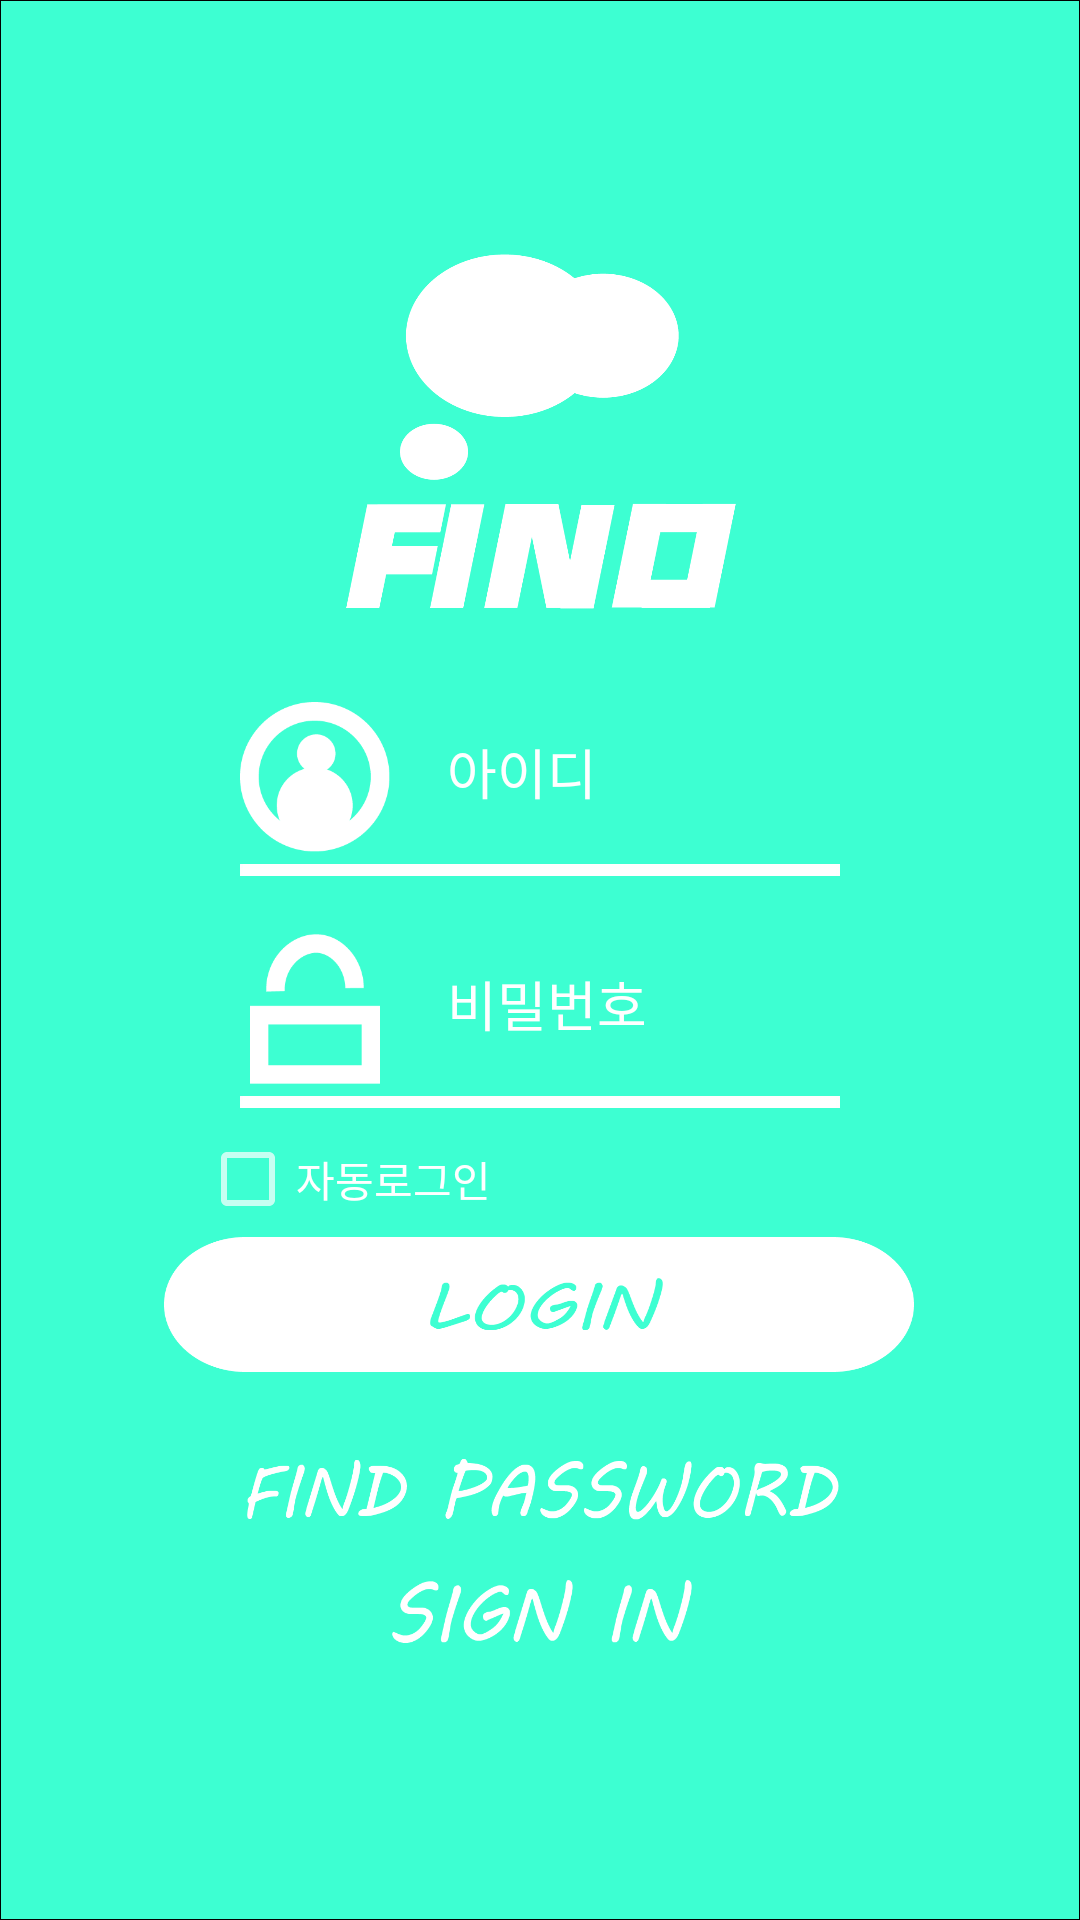

Produce the Android XML layout that renders to this screen, including the resource entries it uses.
<!-- AndroidManifest.xml: application theme Theme.Project_Toy_Revert -->
<!-- res/layout/activity_login.xml -->
<?xml version="1.0" encoding="utf-8"?>
<layout xmlns:tools="http://schemas.android.com/tools"
    xmlns:android="http://schemas.android.com/apk/res/android"
    xmlns:app="http://schemas.android.com/apk/res-auto">
<androidx.constraintlayout.widget.ConstraintLayout
    android:layout_width="match_parent"
    android:layout_height="match_parent"
    android:orientation="vertical"
    android:background="@drawable/background_fino"
    tools:context=".Login.LoginActivity">

    <ImageView
        android:id="@+id/image_loginActivity_fino"
        android:layout_width="160dp"
        android:layout_height="169dp"
        android:layout_gravity="center"
        app:layout_constraintBottom_toBottomOf="parent"
        app:layout_constraintEnd_toEndOf="parent"
        app:layout_constraintHorizontal_bias="0.498"
        app:layout_constraintStart_toStartOf="parent"
        app:layout_constraintTop_toTopOf="parent"
        app:layout_constraintVertical_bias="0.153"></ImageView>


    <LinearLayout
        android:id="@+id/linearLayout"
        android:layout_width="match_parent"
        android:layout_height="wrap_content"
        android:layout_marginTop="20dp"
        android:orientation="vertical"
        android:paddingHorizontal="80dp"
        app:layout_constraintBottom_toBottomOf="parent"
        app:layout_constraintEnd_toEndOf="parent"
        app:layout_constraintTop_toTopOf="parent"
        app:layout_constraintVertical_bias="0.522">


        <LinearLayout

            android:layout_width="match_parent"
            android:layout_height="wrap_content"
            android:orientation="horizontal"
            tools:layout_editor_absoluteX="11dp"
            tools:layout_editor_absoluteY="606dp">

            <ImageView
                android:layout_width="50dp"
                android:layout_height="50dp"
                android:src="@drawable/img_lock"></ImageView>
            <LinearLayout
                android:layout_width="15dp"
                android:layout_height="match_parent"></LinearLayout>
            <EditText
                android:id="@+id/edit_loginActivity.pw"
                android:layout_width="0dp"
                android:layout_height="wrap_content"
                android:layout_weight="1"
                android:backgroundTint="@android:color/transparent"
                android:hint="@string/Password"
                android:textColor="#FFFFFF"
                android:textColorHint="#FFFFFF"
                tools:layout_editor_absoluteX="38dp"
                tools:layout_editor_absoluteY="695dp"></EditText>

        </LinearLayout>

        <ImageView
            android:layout_width="match_parent"
            android:layout_height="wrap_content"
            android:src="@drawable/white_bar"></ImageView>
    </LinearLayout>

    <LinearLayout
        android:id="@+id/linearLayout2"
        android:layout_width="match_parent"
        android:layout_height="wrap_content"
        android:layout_marginBottom="110dp"
        android:orientation="vertical"
        android:paddingHorizontal="80dp"
        app:layout_constraintBottom_toBottomOf="parent"
        app:layout_constraintEnd_toEndOf="parent"
        app:layout_constraintTop_toTopOf="parent">


        <LinearLayout

            android:layout_width="match_parent"
            android:layout_height="wrap_content"
            android:orientation="horizontal"
            tools:layout_editor_absoluteX="11dp"
            tools:layout_editor_absoluteY="606dp">

            <ImageView
                android:layout_width="50dp"
                android:layout_height="50dp"
                android:src="@drawable/img_men"></ImageView>
            <LinearLayout
                android:layout_width="15dp"
                android:layout_height="match_parent"></LinearLayout>
            <EditText
                android:id="@+id/edit_loginActivity.id"
                android:layout_width="0dp"
                android:layout_height="wrap_content"
                android:layout_weight="1"
                android:backgroundTint="@android:color/transparent"
                android:hint="@string/ID"
                android:textColor="#FFFFFF"
                android:textColorHint="#FFFFFF"
                tools:layout_editor_absoluteX="38dp"
                tools:layout_editor_absoluteY="695dp"></EditText>

        </LinearLayout>

        <ImageView
            android:layout_width="match_parent"
            android:layout_height="wrap_content"
            android:src="@drawable/white_bar"></ImageView>
    </LinearLayout>

    <ImageButton
        android:id="@+id/btn_loginActivity_logIn"
        android:layout_width="250dp"
        android:layout_height="45dp"
        android:background="@drawable/img_login"
        app:layout_constraintBottom_toBottomOf="parent"
        app:layout_constraintEnd_toEndOf="parent"
        app:layout_constraintHorizontal_bias="0.496"
        app:layout_constraintStart_toStartOf="parent"
        app:layout_constraintTop_toTopOf="parent"
        app:layout_constraintVertical_bias="0.693"></ImageButton>

    <CheckBox
        android:id="@+id/autoLoginCheckBox"
        android:layout_width="wrap_content"
        android:layout_height="wrap_content"
        android:text="자동로그인"
        app:layout_constraintBottom_toBottomOf="parent"
        app:layout_constraintEnd_toEndOf="parent"
        app:layout_constraintHorizontal_bias="0.254"
        app:layout_constraintStart_toStartOf="parent"
        app:layout_constraintTop_toTopOf="parent"
        app:layout_constraintVertical_bias="0.62" />

    <ImageView
        android:id="@+id/btn_find_password"
        android:layout_width="200dp"
        android:layout_height="40dp"
        android:src="@drawable/img_find_passward"
        app:layout_constraintBottom_toBottomOf="parent"
        app:layout_constraintEnd_toEndOf="parent"
        app:layout_constraintHorizontal_bias="0.497"
        app:layout_constraintStart_toStartOf="parent"
        app:layout_constraintTop_toTopOf="parent"
        app:layout_constraintVertical_bias="0.798"></ImageView>

    <ImageView
        android:id="@+id/btn_loginActivity_SignIn"
        android:layout_width="200dp"
        android:layout_height="30dp"
        android:src="@drawable/img_sign_in"
        app:layout_constraintBottom_toBottomOf="parent"
        app:layout_constraintEnd_toEndOf="parent"
        app:layout_constraintHorizontal_bias="0.497"
        app:layout_constraintStart_toStartOf="parent"
        app:layout_constraintTop_toTopOf="parent"
        app:layout_constraintVertical_bias="0.86"></ImageView>
</androidx.constraintlayout.widget.ConstraintLayout>
</layout>
<!-- resources referenced by this layout -->
<resources>
  <!-- drawable background_fino: png bitmap (drawable, 73678 bytes) -->
  <!-- drawable img_find_passward: png bitmap (drawable, 14385 bytes) -->
  <!-- drawable img_lock: png bitmap (drawable, 2209 bytes) -->
  <!-- drawable img_login: png bitmap (drawable, 13332 bytes) -->
  <!-- drawable img_men: png bitmap (drawable, 5111 bytes) -->
  <!-- drawable img_sign_in: png bitmap (drawable, 6677 bytes) -->
  <!-- drawable white_bar: png bitmap (drawable, 368 bytes) -->
  <string name="ID">아이디</string>
  <string name="Password">비밀번호</string>
  <style name="Theme.Project_Toy_Revert" parent="Theme.Design.NoActionBar">
          
          <item name="colorPrimary">@color/purple_500</item>
          <item name="colorPrimaryVariant">@color/purple_700</item>
          <item name="colorOnPrimary">@color/white</item>
          
          <item name="colorSecondary">@color/teal_200</item>
          <item name="colorSecondaryVariant">@color/teal_700</item>
          <item name="colorOnSecondary">@color/black</item>
          
          <item name="android:statusBarColor" tools:targetApi="l">?attr/colorPrimaryVariant</item>
          
      </style>
  <color name="purple_500">#FF6200EE</color>
  <color name="purple_700">#FF3700B3</color>
  <color name="white">#FFFFFFFF</color>
  <color name="teal_200">#FF03DAC5</color>
  <color name="teal_700">#FF018786</color>
  <color name="black">#FF000000</color>
</resources>
